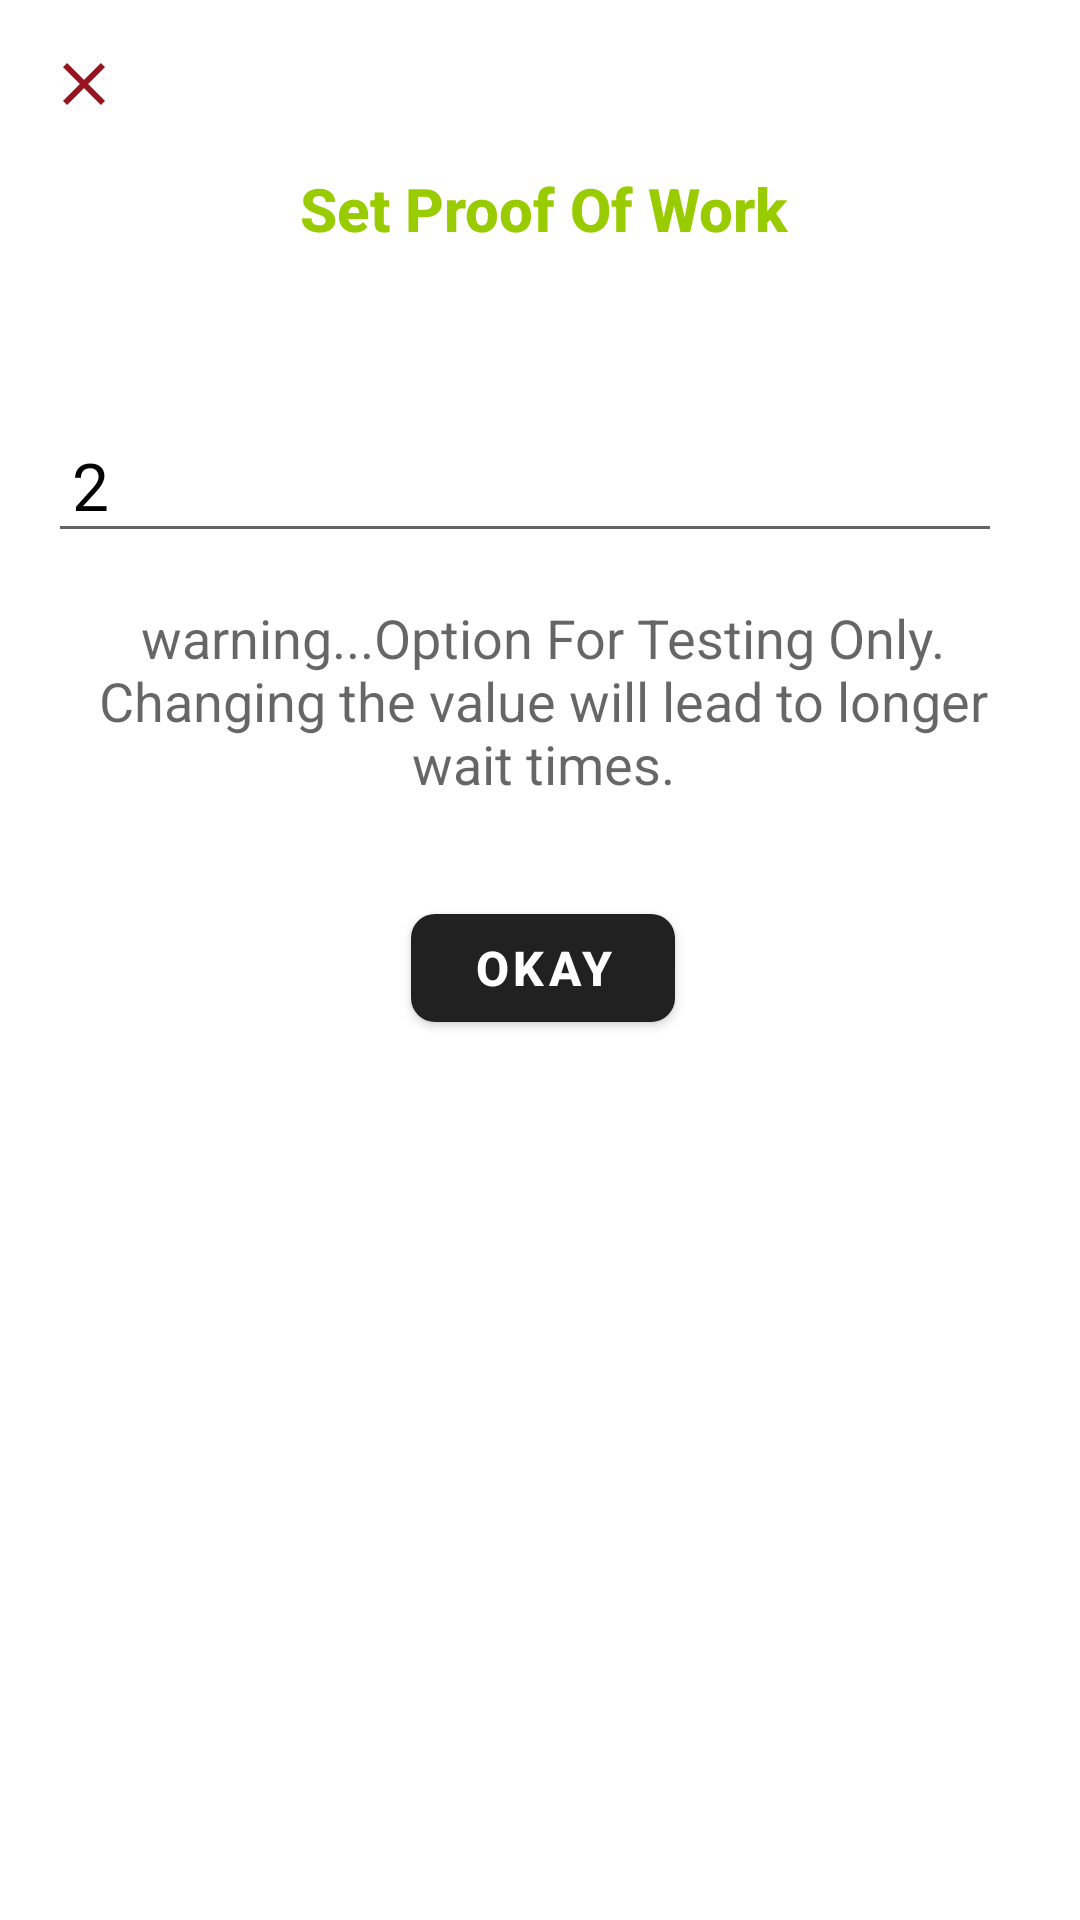

Layout XML and referenced resources for this Android screen:
<!-- AndroidManifest.xml: application theme Theme.FreedomMessaging -->
<!-- res/layout/fragment_pow.xml -->
<?xml version="1.0" encoding="utf-8"?>
<FrameLayout xmlns:android="http://schemas.android.com/apk/res/android"
    xmlns:tools="http://schemas.android.com/tools"
    android:layout_width="match_parent"
    android:layout_height="match_parent"
    xmlns:app="http://schemas.android.com/apk/res-auto"
    android:layout_gravity="center"
    android:theme="@style/Theme.AppCompat.DayNight.DarkActionBar"
    tools:context=".fragment.PowFragment">

    <LinearLayout
        android:layout_width="330dp"
        android:layout_height="wrap_content"
        android:orientation="vertical">

        <ImageButton
            android:layout_width="wrap_content"
            android:layout_height="wrap_content"
            android:id="@+id/btn_clos"
            android:src="@drawable/ic_baseline_close_24"
            android:layout_margin="16dp"
            android:layout_gravity="top|start"
            android:contentDescription="@string/close_content_description"
            android:background="@android:color/transparent"/>

        <ScrollView
            android:layout_width="match_parent"
            android:layout_height="match_parent"
            android:layout_gravity="center_horizontal"
            android:fillViewport="true">

           <LinearLayout
               android:layout_width="match_parent"
               android:layout_height="wrap_content"
               android:orientation="vertical"
               android:layout_marginStart="16dp"
               android:layout_marginEnd="16dp"
               android:layout_marginBottom="24dp">

               <LinearLayout
                   android:layout_width="match_parent"
                   android:layout_height="wrap_content"
                   android:layout_marginBottom="24dp"
                   android:orientation="vertical">

                   <TextView
                       android:layout_width="match_parent"
                       android:layout_height="wrap_content"
                       android:id="@+id/txt_titl"
                       android:text="@string/set_proof_of_work"
                       android:textStyle="bold"
                       android:textAlignment="center"
                       android:layout_marginBottom="24dp"
                       android:textColor="@android:color/holo_green_light"
                       android:textAppearance="@style/TextAppearance.AppCompat.Title"/>

                   <com.google.android.material.textfield.TextInputLayout
                       android:layout_width="match_parent"
                       android:layout_height="wrap_content"
                       style="@style/Widget.MaterialComponents.TextInputLayout.OutlinedBox.Dense"
                       android:hint="Pow"
                       android:layout_margin="16dp"/>

                   <com.google.android.material.textfield.TextInputEditText
                       android:layout_width="match_parent"
                       android:layout_height="wrap_content"
                       android:id="@+id/edt_set_pow"
                       android:inputType="numberDecimal"
                       android:digits="1234567890"
                       android:imeOptions="actionDone"
                       android:maxLength="2"
                       android:maxLines="1"
                       android:padding="8dp"
                       android:textColorHint="@android:color/darker_gray"
                       android:textColor="@color/black"
                       android:textAppearance="@style/TextAppearance.AppCompat.Large"
                       android:text="2"
                       android:textAlignment="textStart"
                       android:textStyle="normal"/>


                   <TextView
                       android:layout_width="match_parent"
                       android:layout_height="wrap_content"
                       android:textAppearance="@style/TextAppearance.AppCompat.Medium"
                       android:textAlignment="center"
                       android:text="@string/warning_option_for_testing_only_changing_the_value_will_lead_to_longer_wait_times"
                       android:layout_marginTop="16dp"/>

               </LinearLayout>

               <com.google.android.material.button.MaterialButton
                   android:layout_width="wrap_content"
                   android:layout_height="wrap_content"
                   android:id="@+id/btn_continue"
                   android:text="Okay"
                   android:textStyle="bold"
                   android:textSize="16dp"
                   app:cornerRadius="8dp"
                   android:layout_margin="8dp"
                   android:layout_gravity="center_horizontal|bottom"/>

           </LinearLayout>


        </ScrollView>




    </LinearLayout>



</FrameLayout>
<!-- resources referenced by this layout -->
<resources>
  <!-- drawable ic_baseline_close_24 (drawable) -->
  <vector android:height="24dp" android:tint="#961520"
      android:viewportHeight="24" android:viewportWidth="24"
      android:width="24dp" xmlns:android="http://schemas.android.com/apk/res/android">
      <path android:fillColor="@android:color/white" android:pathData="M19,6.41L17.59,5 12,10.59 6.41,5 5,6.41 10.59,12 5,17.59 6.41,19 12,13.41 17.59,19 19,17.59 13.41,12z"/>
  </vector>
  <string name="close_content_description">Close</string>
  <string name="set_proof_of_work">Set Proof Of Work</string>
  <string name="warning_option_for_testing_only_changing_the_value_will_lead_to_longer_wait_times">warning...Option For Testing Only. Changing the value will lead to longer wait times.</string>
  <style name="Theme.FreedomMessaging" parent="Theme.MaterialComponents.DayNight.DarkActionBar">
          
          <item name="colorPrimary">@color/purple_500</item>
          <item name="colorPrimaryVariant">@color/purple_700</item>
          <item name="colorOnPrimary">@color/white</item>
          
          <item name="colorSecondary">@color/teal_200</item>
          <item name="colorSecondaryVariant">@color/teal_700</item>
          <item name="colorOnSecondary">@color/black</item>
          
          <item name="android:statusBarColor" tools:targetApi="l">?attr/colorPrimaryVariant</item>
          
      </style>
  <!-- not gathered from this repository: default colours our renderer supplied (Android Studio template values) -->
  <color name="purple_500">#FF6200EE</color>
  <color name="purple_700">#FF3700B3</color>
  <color name="teal_200">#FF03DAC5</color>
  <color name="teal_700">#FF018786</color>
  <color name="black">#FF000000</color>
  <color name="white">#FFFFFFFF</color>
</resources>
